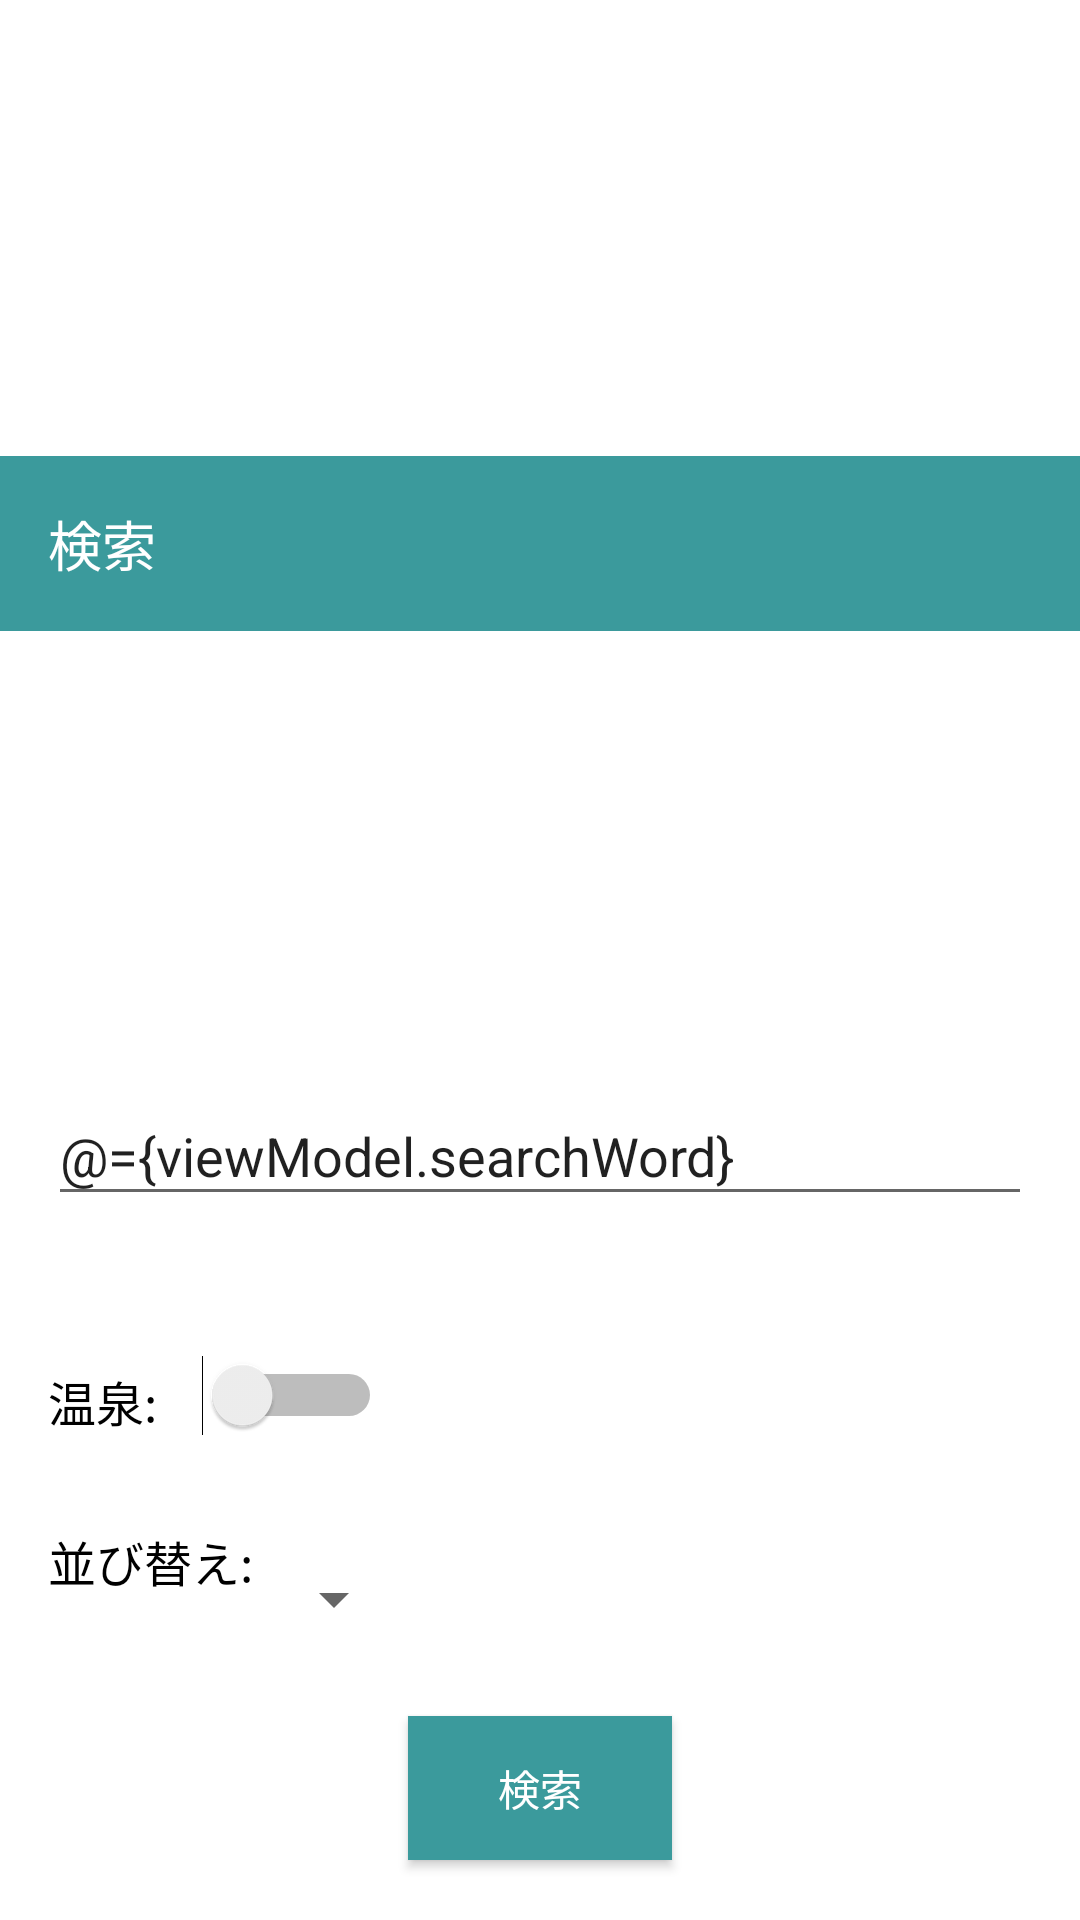

Reconstruct the res/layout file that produces this screen, plus the resources it refers to.
<!-- AndroidManifest.xml: application theme Theme.Trip_favo -->
<!-- res/layout/fragment_favorite_search.xml -->
<?xml version="1.0" encoding="utf-8"?>
<layout xmlns:android="http://schemas.android.com/apk/res/android"
    xmlns:app="http://schemas.android.com/apk/res-auto"
    xmlns:tools="http://schemas.android.com/tools">

    <data>

        <variable
            name="viewModel"
            type="com.kuro.trip_favo.ui.viewModel.FavoriteHotelViewModel" />

    </data>

    <androidx.constraintlayout.widget.ConstraintLayout
        android:layout_width="match_parent"
        android:layout_height="match_parent">


        <TextView
            android:id="@+id/bottomsheet_text"
            android:layout_width="match_parent"
            android:layout_height="match_parent" />

        <TextView
            android:id="@+id/favorite_search_text"
            android:layout_width="match_parent"
            android:layout_height="wrap_content"
            app:layout_constraintStart_toEndOf="parent"
            app:layout_constraintTop_toTopOf="parent"
            app:layout_constraintBottom_toTopOf="@+id/favorite_search"
            android:text="@string/search"
            android:background="@color/blue"
            android:textColor="@color/white"
            android:textSize="18sp"
            android:padding="16dp" />

        <EditText
            android:id="@+id/favorite_search"
            android:layout_width="match_parent"
            android:layout_height="wrap_content"
            app:layout_constraintBottom_toTopOf="@+id/favorite_onsen"
            app:layout_constraintStart_toEndOf="parent"
            app:layout_constraintEnd_toEndOf="parent"
            android:layout_marginBottom="50dp"
            android:layout_marginStart="16dp"
            android:layout_marginEnd="16dp"
            android:hint="@string/keyword"
            android:iconifiedByDefault="false"
            android:drawableStart="@drawable/ic_search"
            android:text="@={viewModel.searchWord}" />

        <TextView
            android:id="@+id/favorite_onsen"
            android:layout_width="wrap_content"
            android:layout_height="wrap_content"
            app:layout_constraintBottom_toTopOf="@+id/favorite_order"
            app:layout_constraintStart_toStartOf="parent"
            android:layout_marginBottom="30dp"
            android:layout_marginStart="16dp"
            android:text="@string/onsen"
            android:textColor="@color/black"
            android:textSize="16sp" />

        <Switch
            android:id="@+id/favorite_onsen_switch"
            android:layout_width="wrap_content"
            android:layout_height="wrap_content"
            app:layout_constraintBottom_toTopOf="@+id/favorite_order"
            app:layout_constraintStart_toEndOf="@id/favorite_onsen"
            android:layout_marginStart="15dp"
            android:layout_marginBottom="30dp"
            android:switchMinWidth="60dp"
            android:checked="@={viewModel.onsenData}"
            tools:ignore="UseSwitchCompatOrMaterialXml" />

        <TextView
            android:id="@+id/favorite_order"
            android:layout_width="wrap_content"
            android:layout_height="wrap_content"
            app:layout_constraintBottom_toTopOf="@+id/favorite_search_button"
            app:layout_constraintStart_toStartOf="parent"
            android:layout_marginStart="16dp"
            android:layout_marginBottom="40dp"
            android:text="@string/order"
            android:textColor="@color/black"
            android:textSize="16sp" />


        <Spinner
            android:id="@+id/favorite_order_spinner"
            android:layout_width="wrap_content"
            android:layout_height="wrap_content"
            app:layout_constraintStart_toEndOf="@+id/favorite_order"
            app:layout_constraintBottom_toTopOf="@+id/favorite_search_button"
            android:layout_marginStart="3dp"
            android:layout_marginBottom="27dp"
            android:selectedItemPosition="@={viewModel.selectedOrderPosition}" />

        <Button
            android:id="@+id/favorite_search_button"
            android:layout_width="wrap_content"
            android:layout_height="wrap_content"
            app:layout_constraintStart_toStartOf="parent"
            app:layout_constraintEnd_toEndOf="parent"
            app:layout_constraintBottom_toBottomOf="parent"
            android:layout_marginBottom="20dp"
            android:background="@color/blue"
            android:text="@string/search"
            android:textColor="@color/white" />
    </androidx.constraintlayout.widget.ConstraintLayout>
</layout>
<!-- resources referenced by this layout -->
<resources>
  <color name="black">#FF000000</color>
  <color name="blue">#3b9a9c</color>
  <color name="white">#FFFFFFFF</color>
  <string name="keyword">キーワード入力</string>
  <string name="onsen">温泉:</string>
  <string name="order">並び替え:</string>
  <string name="search">検索</string>
  <style name="Theme.Trip_favo" parent="Theme.MaterialComponents.DayNight.DarkActionBar">
          
          <item name="colorPrimary">@color/purple_500</item>
          <item name="colorPrimaryVariant">@color/purple_700</item>
          <item name="colorOnPrimary">@color/white</item>
          
          <item name="colorSecondary">@color/teal_200</item>
          <item name="colorSecondaryVariant">@color/teal_700</item>
          <item name="colorOnSecondary">@color/black</item>
          
          <item name="android:statusBarColor" tools:targetApi="l">?attr/colorPrimaryVariant</item>
          
      </style>
  <color name="purple_700">#FF3700B3</color>
  <color name="teal_200">#FF03DAC5</color>
  <color name="teal_700">#FF018786</color>
  <!-- not gathered from this repository: default colours our renderer supplied (Android Studio template values) -->
  <color name="purple_500">#FF6200EE</color>
</resources>
